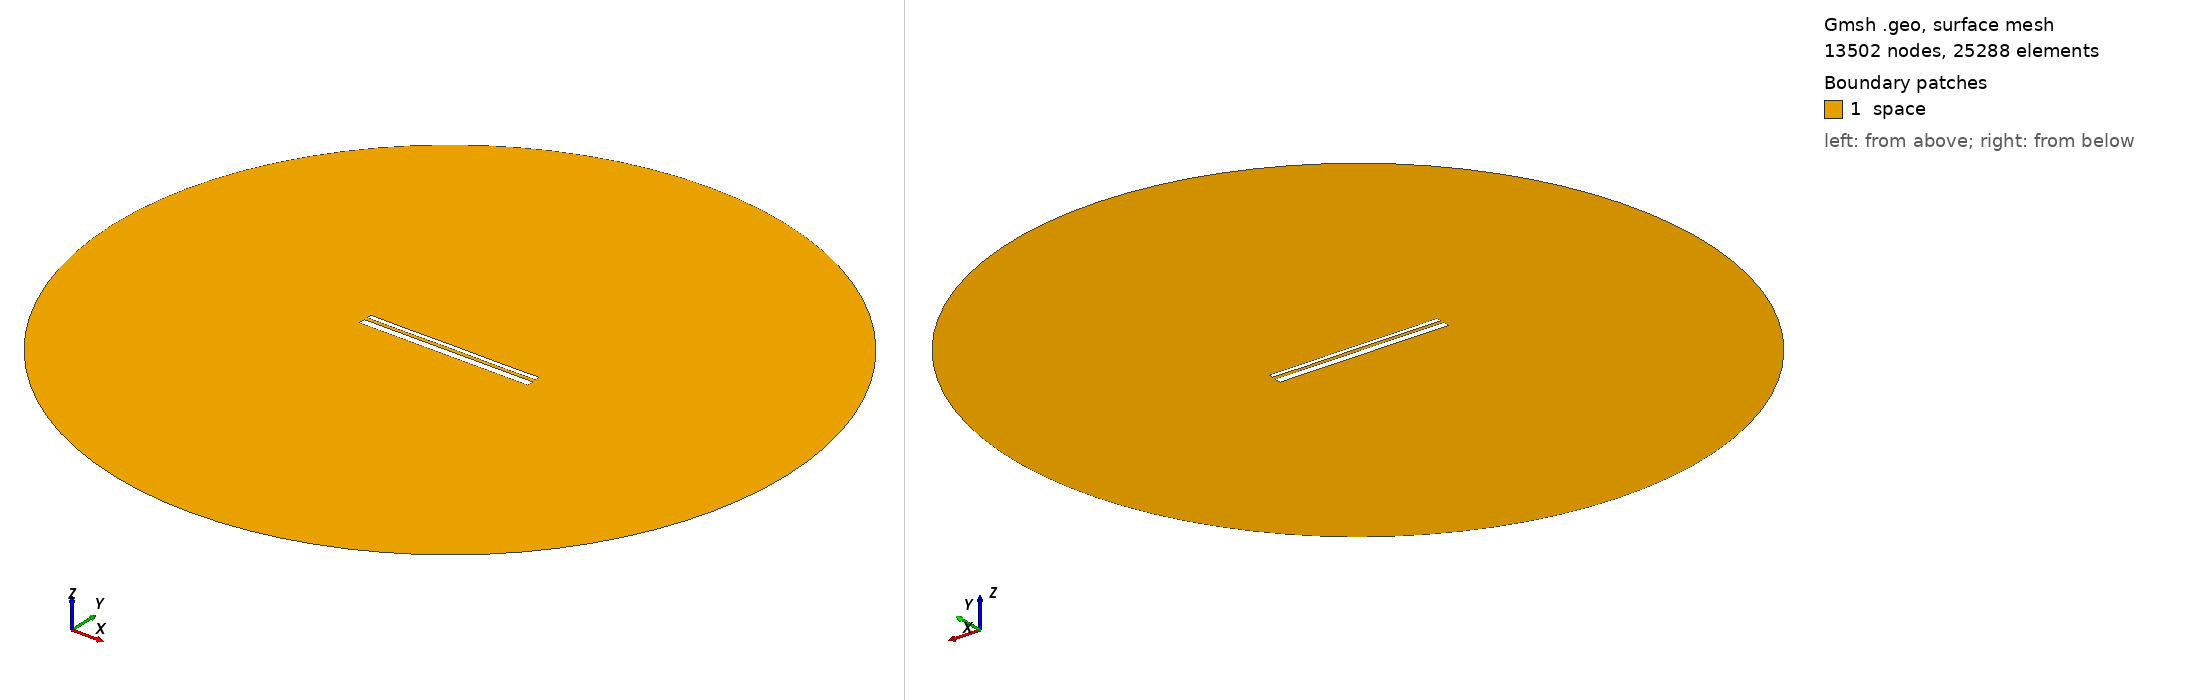

Gmsh geometry script, surface-meshed: 13502 nodes, 25288 surface elements. Boundary patches (legend numbers): 1 space. Left view from above one corner, right view from below the opposite corner. Legend entries are the model's physical surfaces. The drawing asked Gmsh for element sizes between 1% and 20% of the model's largest extent; the script's own settings can give other sizes.

=== 12812.geo (drawn) ===
//---------------------------------------
// Geometry kernel
//---------------------------------------

SetFactory("OpenCASCADE");



//---------------------------------------
// Parameters of the geometry
//---------------------------------------

// Overetch of the upper plate
overetch = 0.5;

// Distance between the plates
distance = 1.5;

// Discretization over the x axis (for the deformation)
nx = 50; 

// Length of the plate
L = 100 - overetch; 

// Number of modes
n = 4; 

// 1st mode coefficient
coeff(1) = 0.0;
beta(1) = 0.596864 * 3.1415926535 / L;

// 2nd mode coefficient
coeff(2) = 0.0;
beta(2) = 1.49418 * 3.1415926535 / L;

// 3rd mode coefficient
coeff(3) = 0.0;
beta(3) = 2.50025 * 3.1415926535 / L;

// 4th mode coefficient
coeff(4) = -0.075;
beta(4) = 3.49999 * 3.1415926535 / L;



//---------------------------------------
// Upper plate (deformed rectangle)
//---------------------------------------

// Coordiantes of the upper plate
xmin = -50;
xmax = 50 - overetch;

// Height of the upper plate
yheight = 4 - 2 * overetch;

// Indexes of the points
UpperID[] = {};
LowerID[] = {};
LeftID[] = {};
RightID[] = {};

// Point index
p = 1;

// Horizontal edges
For i In {1:nx}
    x = xmin + (i-1)*(xmax - xmin)/(nx-1);

    y_bottom = distance / 2 + overetch;
    For j In {1:n}
        C = (Cosh(beta(j)*L) + Cos(beta(j)*L)) / (Sinh(beta(j)*L) + Sin(beta(j)*L));
        y_bottom  = y_bottom + coeff(j) * (Cosh(beta(j)*(x+50)) - Cos(beta(j)*(x+50)) - C * (Sinh(beta(j)*(x+50)) - Sin(beta(j)*(x+50))));
    EndFor

    y_top = y_bottom + yheight;

    Point(p) = {x, y_top, 0, 1.0};
    UpperID[i] = p;
    p = p + 1;

    Point(p) = {x, y_bottom, 0, 1.0};
    LowerID[i] = p;
    p = p + 1;
EndFor

// Create point lists
UpperPts[] = {}; LowerPts[] = {};
For i In {1:nx}
  UpperPts[] += {UpperID[i]};
  LowerPts[] += {LowerID[i]};
EndFor

// Build splines
Spline(1) = {UpperPts[]};
Spline(2) = {LowerPts[]};
Line(3) = {LowerPts[nx-1], UpperPts[nx-1]};
Line(4) = {LowerPts[0], UpperPts[0]};

// Build the plane surface
Curve Loop(1) = {2, 3, -1, -4};
Plane Surface(1) = {1};



//---------------------------------------
// Lower plate (rectangle)
//---------------------------------------

// Vertices
Point(1001) = {-50, -1, 0, 1.0};
Point(1002) = { 50, -1, 0, 1.0};
Point(1003) = { 50,  -5, 0, 1.0};
Point(1004) = {-50,  -5, 0, 1.0};

// Edges
Line(5) = {1001, 1002};
Line(6) = {1002, 1003};
Line(7) = {1003, 1004};
Line(8) = {1004, 1001};

// Plane surface
Line Loop(2) = {5, 6, 7, 8};
Plane Surface(2) = {2}; 



//---------------------------------------
// Outer (fictious) boundary
//---------------------------------------

// Points
Point(1005) = {0, 0, 0};       // Center
Point(1006) = {200, 0, 0};     // Start point
Point(1007) = {0, 200, 0};     // 90 degrees
Point(1008) = {-200, 0, 0};    // 180 degrees
Point(1009) = {0, -200, 0};    // 270 degrees

// Circle arcs (each needs start, center, end)
Circle(9) = {1006, 1005, 1007};
Circle(10) = {1007, 1005, 1008};
Circle(11) = {1008, 1005, 1009};
Circle(12) = {1009, 1005, 1006};

// Plane surface for the entire domain
Curve Loop(3) = {9, 10, 11, 12};
Surface(3) = {3};

// Subtract the plates from the whole domain to obtain the actual domain where we want to solve the equations
BooleanDifference{ Surface{3}; Delete; }{ Surface{1}; Surface{2}; Delete; }




//---------------------------------------
// Transfinite Lines/Curves
//---------------------------------------

// Set the number of points on the boundaries
r = 7;

// Plates
Transfinite Curve {1, 2} = 50*r Using Progression 1;
Transfinite Curve {3, 4} = 2*r Using Progression 1;
Transfinite Line {5, 7} = 50*r Using Progression 1;
Transfinite Line {6, 8} = 2*r Using Progression 1;

// Outer boundary
Transfinite Line {9, 10, 11, 12} = 20 Using Progression 1;



//---------------------------------------
// Physical groups
//---------------------------------------                

// Physical curves (boundaries)
Physical Line("force_segment", 10) = {2};
Physical Line("upper_plate", 11) = {1, 3, 4};
Physical Line("lower_plate", 12) = {5, 6, 7, 8};
Physical Line("boundary", 20) = {9, 10, 11, 12};

// Physical Surfaces
Physical Surface("space", 30) = {3};



//---------------------------------------
// 6. Generate the Mesh
//---------------------------------------

// 2D mesh generation
Mesh 2;
